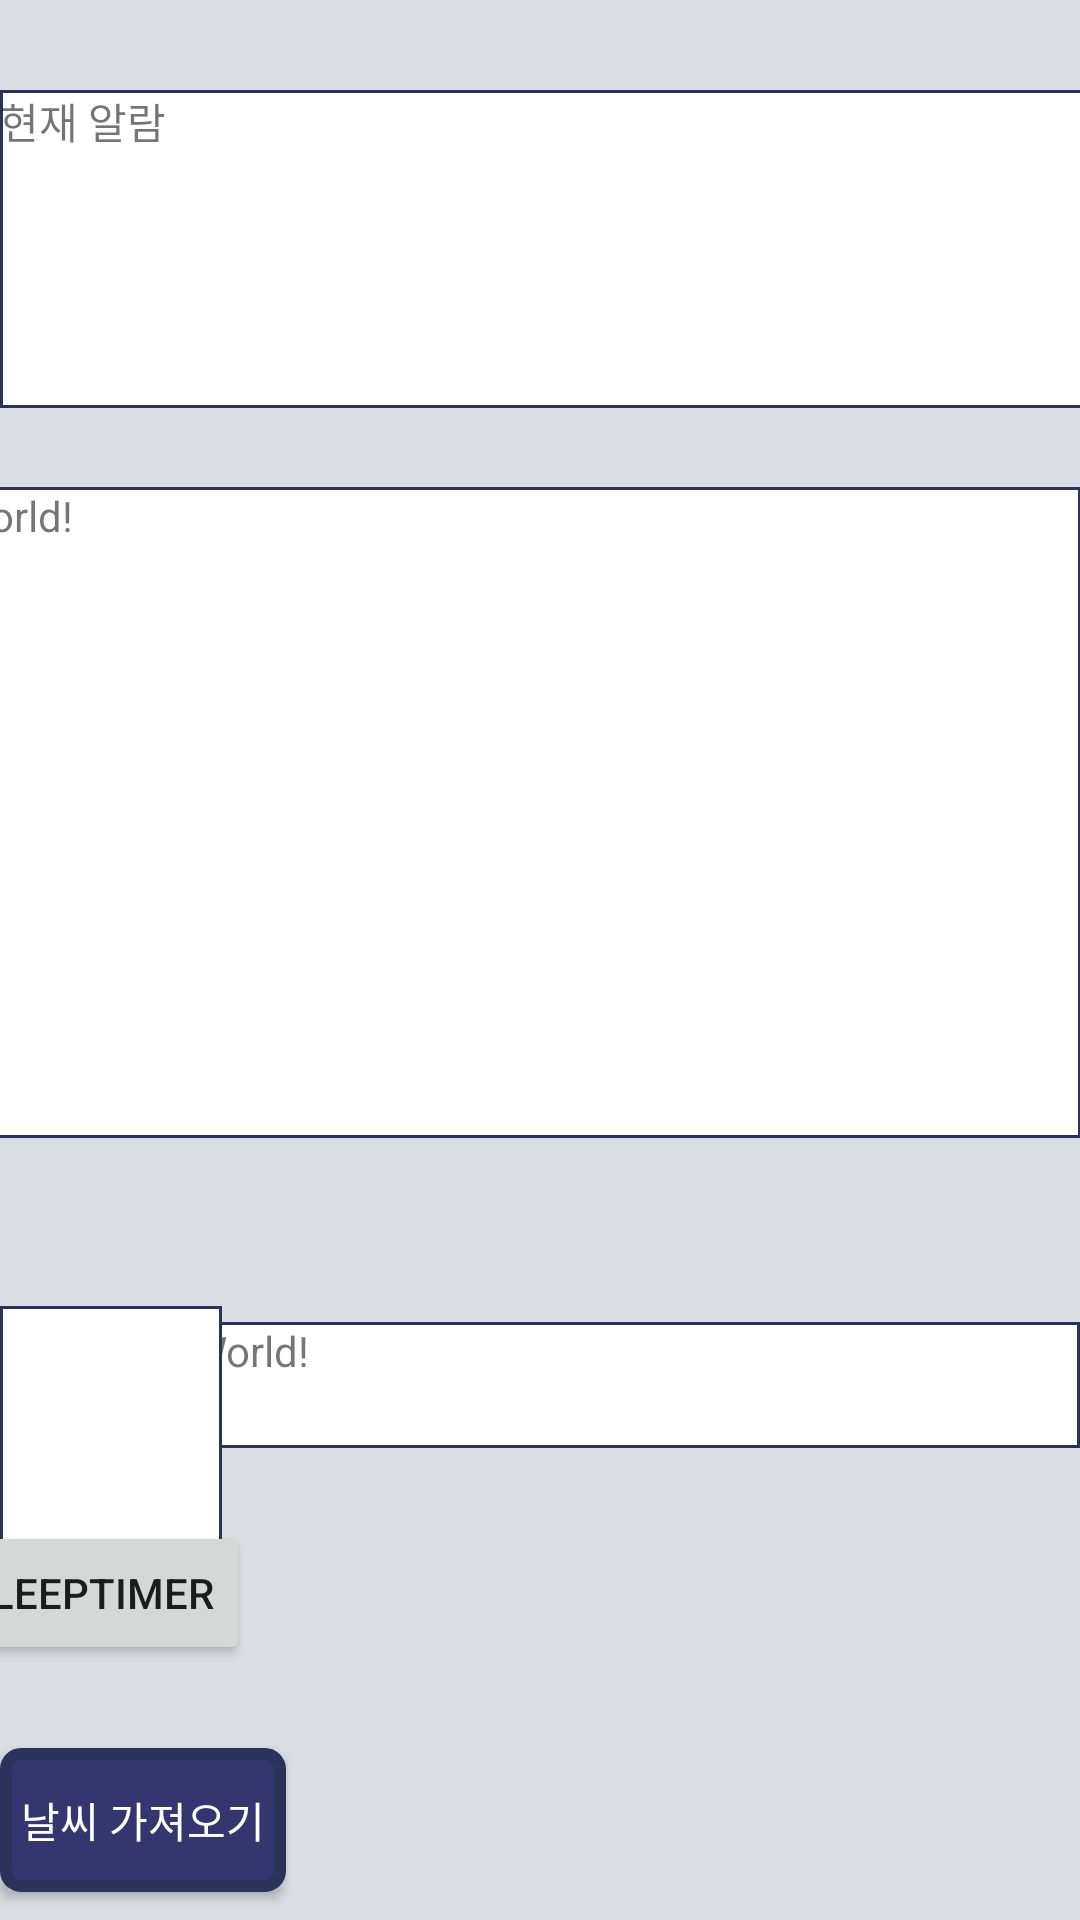

Produce the Android XML layout that renders to this screen, including the resource entries it uses.
<!-- AndroidManifest.xml: application theme AppTheme -->
<!-- res/layout/content_main.xml -->
<?xml version="1.0" encoding="utf-8"?>
<androidx.constraintlayout.widget.ConstraintLayout xmlns:android="http://schemas.android.com/apk/res/android"
    xmlns:app="http://schemas.android.com/apk/res-auto"
    xmlns:tools="http://schemas.android.com/tools"
    android:layout_width="match_parent"
    android:layout_height="match_parent"
    app:layout_behavior="@string/appbar_scrolling_view_behavior"
    tools:context=".MainActivity"
    tools:showIn="@layout/activity_main"
    android:background="#DADDE2">

    <TextView
        android:id="@+id/main_Alram"
        android:layout_width="412dp"
        android:layout_height="106dp"
        android:background="@drawable/textback"
        android:text="현재 알람"
        app:layout_constraintBottom_toBottomOf="parent"
        app:layout_constraintHorizontal_bias="0.0"
        app:layout_constraintLeft_toLeftOf="parent"
        app:layout_constraintRight_toRightOf="parent"
        app:layout_constraintTop_toTopOf="parent"
        app:layout_constraintVertical_bias="0.056"
        />

    <TextView
        android:id="@+id/main_calendar"
        android:layout_width="411dp"
        android:layout_height="217dp"
        android:background="@drawable/textback"
        android:text="Hello World!"
        app:layout_constraintBottom_toBottomOf="parent"
        app:layout_constraintEnd_toEndOf="parent"
        app:layout_constraintHorizontal_bias="0.0"
        app:layout_constraintLeft_toLeftOf="parent"
        app:layout_constraintRight_toRightOf="parent"
        app:layout_constraintTop_toTopOf="parent"
        app:layout_constraintVertical_bias="0.384" />

    <TextView
        android:id="@+id/txv_result"
        android:layout_width="332dp"
        android:layout_height="42dp"
        android:background="@drawable/textback"
        android:text="Hello World!"
        app:layout_constraintBottom_toBottomOf="parent"
        app:layout_constraintHorizontal_bias="1.0"
        app:layout_constraintLeft_toLeftOf="parent"
        app:layout_constraintRight_toRightOf="parent"
        app:layout_constraintTop_toTopOf="parent"
        app:layout_constraintVertical_bias="0.737" />

    <Button
        android:id="@+id/btn_getloc"
        android:layout_width="wrap_content"
        android:layout_height="wrap_content"
        android:layout_marginTop="100dp"
        android:background="@drawable/button_line"
        android:text="날씨 가져오기"
        android:textColor=" #FFFFFF "
        app:layout_constraintStart_toStartOf="parent"
        app:layout_constraintTop_toBottomOf="@+id/txv_result" />

    <ImageView
        android:id="@+id/iv_icon"
        android:layout_width="74dp"
        android:layout_height="79dp"
        android:layout_marginTop="56dp"
        android:background="@drawable/textback"
        app:layout_constraintStart_toStartOf="parent"
        app:layout_constraintTop_toBottomOf="@+id/main_calendar" />


    <Button
        android:id="@+id/btn_sleepTimer"
        android:layout_width="wrap_content"
        android:layout_height="wrap_content"
        android:layout_marginStart="15dp"
        android:layout_marginLeft="15dp"
        android:layout_marginTop="33dp"
        android:layout_marginEnd="52dp"
        android:layout_marginRight="52dp"
        android:layout_marginBottom="85dp"
        android:text="startSleepTimer"
        app:layout_constraintBottom_toBottomOf="parent"
        app:layout_constraintEnd_toStartOf="@+id/tv_sleepTimer"
        app:layout_constraintStart_toStartOf="parent"
        app:layout_constraintTop_toBottomOf="@+id/iv_icon"
        app:layout_constraintVertical_bias="1.0" />

    <TextView
        android:id="@+id/tv_sleepTimer"
        android:layout_width="wrap_content"
        android:layout_height="wrap_content"
        android:layout_marginStart="52dp"
        android:layout_marginLeft="52dp"
        android:layout_marginTop="82dp"
        android:layout_marginEnd="197dp"
        android:layout_marginRight="197dp"
        android:layout_marginBottom="94dp"
        android:text="TextView"
        app:layout_constraintBottom_toBottomOf="parent"
        app:layout_constraintEnd_toEndOf="parent"
        app:layout_constraintStart_toEndOf="@+id/btn_sleepTimer"
        app:layout_constraintTop_toBottomOf="@+id/txv_result" />


</androidx.constraintlayout.widget.ConstraintLayout>
<!-- res/layout/activity_main.xml (included above) -->
<?xml version="1.0" encoding="utf-8"?>
<androidx.coordinatorlayout.widget.CoordinatorLayout xmlns:android="http://schemas.android.com/apk/res/android"
    xmlns:app="http://schemas.android.com/apk/res-auto"
    xmlns:tools="http://schemas.android.com/tools"
    android:layout_width="match_parent"
    android:layout_height="match_parent"
    tools:context=".MainActivity">

    <com.google.android.material.appbar.AppBarLayout
        android:layout_width="match_parent"
        android:layout_height="wrap_content"
        android:theme="@style/AppTheme.AppBarOverlay">

        <androidx.appcompat.widget.Toolbar
            android:id="@+id/toolbar"
            android:layout_width="match_parent"
            android:layout_height="?attr/actionBarSize"
            android:background="?attr/colorPrimary"
            app:popupTheme="@style/AppTheme.PopupOverlay" />

    </com.google.android.material.appbar.AppBarLayout>

    <include layout="@layout/content_main" />

    <com.google.android.material.floatingactionbutton.FloatingActionButton
        android:id="@+id/fab"
        android:layout_width="wrap_content"
        android:layout_height="wrap_content"
        android:layout_gravity="bottom|end"
        android:layout_margin="@dimen/fab_margin"
        android:textColor=" #FFFFFF "

        app:srcCompat="@android:drawable/ic_menu_add" />

</androidx.coordinatorlayout.widget.CoordinatorLayout>
<!-- resources referenced by this layout -->
<resources>
  <!-- drawable button_line (drawable-v24) -->
  <?xml version="1.0" encoding="utf-8"?>
  <shape xmlns:android="http://schemas.android.com/apk/res/android" android:shape="rectangle" >
      <solid android:color="#35356F" />
      <stroke android:color="#2B335A" android:width="4dp" />
      <padding android:left="7dp" android:top="7dp"
          android:right="7dp" android:bottom="7dp" />
      <corners android:radius="5dp" />
  
  </shape>
  <!-- drawable textback (drawable) -->
  <?xml version="1.0" encoding="utf-8"?>
  <shape xmlns:android="http://schemas.android.com/apk/res/android" android:shape="rectangle" >
      <solid android:color="#ffffff" />
      <stroke android:width="1dip" android:color="#2B335A"/>
  </shape>
  <style name="AppTheme.AppBarOverlay" parent="ThemeOverlay.AppCompat.Dark.ActionBar" />
  <style name="AppTheme.PopupOverlay" parent="ThemeOverlay.AppCompat.Light" />
  <style name="AppTheme" parent="Theme.AppCompat.Light.DarkActionBar">
          
          <item name="colorPrimary">@color/colorPrimary</item>
          <item name="colorPrimaryDark">@color/colorPrimaryDark</item>
          <item name="colorAccent">@color/colorAccent</item>
          <item name="windowActionBar">false</item>
          <item name="windowNoTitle">true</item>
  
          
          <item name="colorControlHighlight">#FCDA61</item>
      </style>
  <color name="colorPrimary">#35356F</color>
  <color name="colorPrimaryDark">#2B335A</color>
  <color name="colorAccent">#35356F</color>
</resources>
